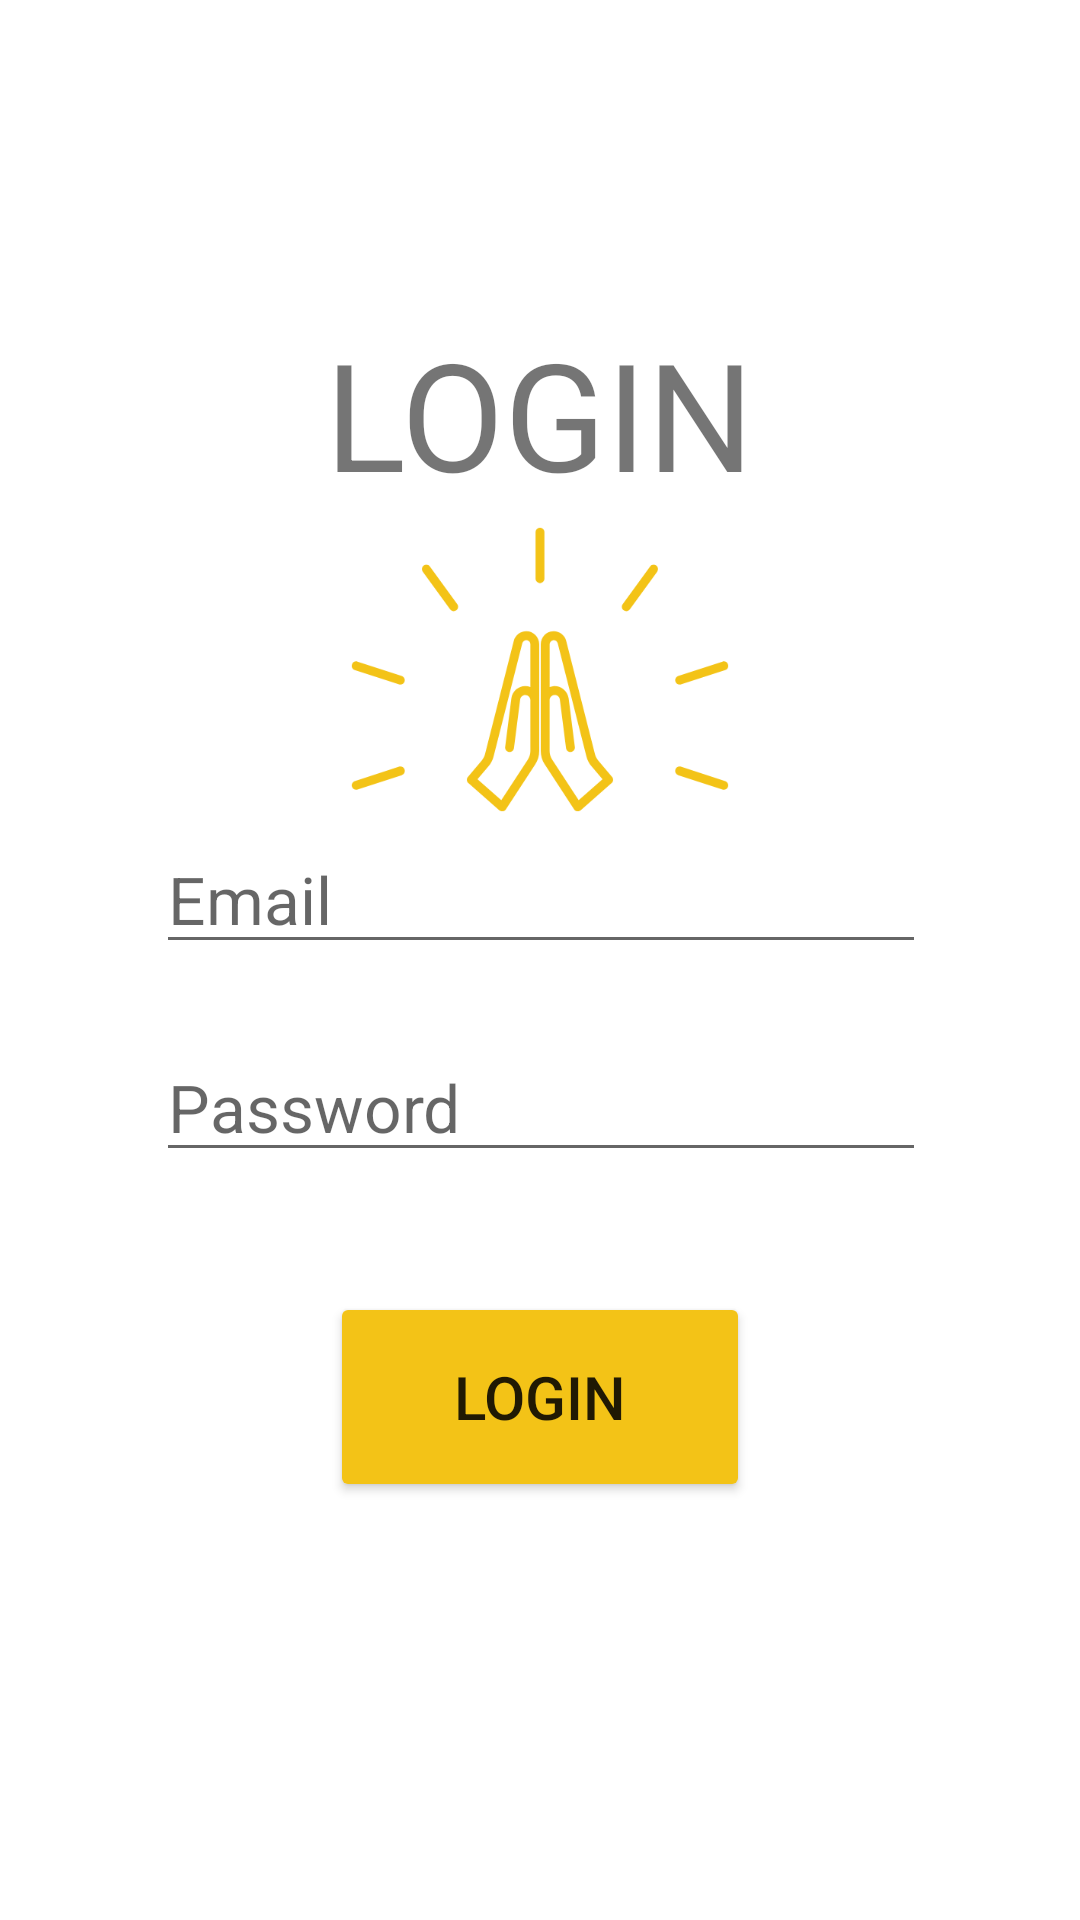

The Android layout XML behind this screen, and the referenced resources:
<!-- AndroidManifest.xml: application theme Theme.GachaHelper -->
<!-- res/layout/activity_login.xml -->
<?xml version="1.0" encoding="utf-8"?>
<androidx.constraintlayout.widget.ConstraintLayout xmlns:android="http://schemas.android.com/apk/res/android"
    xmlns:app="http://schemas.android.com/apk/res-auto"
    xmlns:tools="http://schemas.android.com/tools"
    android:layout_width="match_parent"
    android:layout_height="match_parent"
    tools:context=".login">

    <EditText
        android:id="@+id/editTextEmail"
        android:layout_width="wrap_content"
        android:layout_height="wrap_content"
        android:ems="10"
        android:gravity="center|left"
        android:hint="Email"
        android:inputType="textEmailAddress"
        android:textSize="22sp"
        app:layout_constraintBottom_toBottomOf="parent"
        app:layout_constraintEnd_toEndOf="parent"
        app:layout_constraintHorizontal_bias="0.502"
        app:layout_constraintStart_toStartOf="parent"
        app:layout_constraintTop_toTopOf="parent"
        app:layout_constraintVertical_bias="0.463" />

    <EditText
        android:id="@+id/editTextPassword"
        android:layout_width="wrap_content"
        android:layout_height="wrap_content"
        android:ems="10"
        android:gravity="center|left"
        android:hint="Password"
        android:inputType="textPassword"
        android:paddingTop="20dp"
        android:textSize="22sp"
        app:layout_constraintBottom_toBottomOf="parent"
        app:layout_constraintEnd_toEndOf="parent"
        app:layout_constraintHorizontal_bias="0.502"
        app:layout_constraintStart_toStartOf="parent"
        app:layout_constraintTop_toTopOf="parent"
        app:layout_constraintVertical_bias="0.573" />

    <Button
        android:id="@+id/loginButton"
        android:layout_width="140dp"
        android:layout_height="70dp"
        android:layout_marginTop="40dp"
        android:onClick="loginButtonPressed"
        android:text="Login"
        android:textSize="20sp"
        app:backgroundTint="@color/goldenrod"
        app:layout_constraintEnd_toEndOf="parent"
        app:layout_constraintStart_toStartOf="parent"
        app:layout_constraintTop_toBottomOf="@+id/editTextPassword" />

    <TextView
        android:id="@+id/pageTitle"
        android:layout_width="wrap_content"
        android:layout_height="wrap_content"
        android:text="LOGIN"
        android:textSize="50sp"
        android:textStyle="normal"
        app:layout_constraintBottom_toTopOf="@+id/editTextEmail"
        app:layout_constraintEnd_toEndOf="parent"
        app:layout_constraintStart_toStartOf="parent"
        app:layout_constraintTop_toTopOf="parent" />

    <ImageView
        android:id="@+id/imageView2"
        android:layout_width="176dp"
        android:layout_height="127dp"
        android:src="@drawable/goldenrod"
        app:layout_constraintBottom_toTopOf="@+id/editTextEmail"
        app:layout_constraintEnd_toEndOf="parent"
        app:layout_constraintStart_toStartOf="parent"
        app:layout_constraintTop_toBottomOf="@+id/pageTitle"
        app:srcCompat="@drawable/goldenrod" />


</androidx.constraintlayout.widget.ConstraintLayout>
<!-- resources referenced by this layout -->
<resources>
  <color name="goldenrod">#f3c317</color>
  <!-- drawable goldenrod: png bitmap (drawable-v24, 21560 bytes) -->
  <style name="Theme.GachaHelper" parent="Theme.MaterialComponents.DayNight.DarkActionBar">
          
          <item name="colorPrimary">@color/purple_500</item>
          <item name="colorPrimaryVariant">@color/purple_700</item>
          <item name="colorOnPrimary">@color/white</item>
          
          <item name="colorSecondary">@color/teal_200</item>
          <item name="colorSecondaryVariant">@color/teal_700</item>
          <item name="colorOnSecondary">@color/black</item>
          
          <item name="android:statusBarColor" tools:targetApi="l">?attr/colorPrimaryVariant</item>
          
      </style>
  <color name="purple_500">#FF6200EE</color>
  <color name="purple_700">#FF3700B3</color>
  <color name="white">#FFFFFFFF</color>
  <color name="teal_200">#FF03DAC5</color>
  <color name="teal_700">#FF018786</color>
  <color name="black">#FF000000</color>
</resources>
